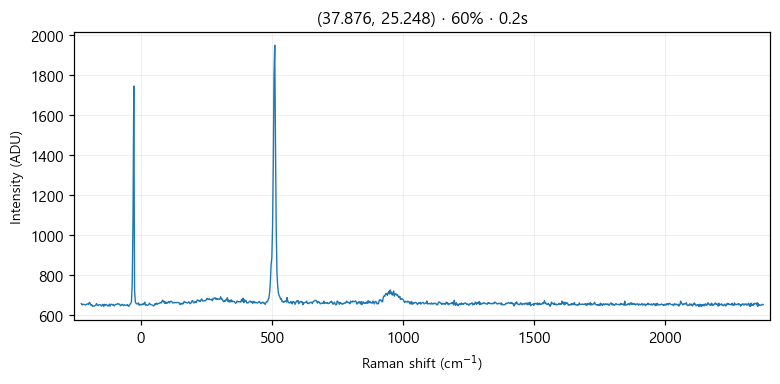

The data file committed next to this chart (first rows):
# laser_power_pct, 60
# exposure_time, 0.2
# laser_nm, 532
# mode, single
pixel, raman_shift_cm-1, wavelength_nm, intensity
0, -227.1, 525.7, 655
1, -224, 525.8, 648
2, -220.9, 525.8, 651
3, -217.9, 525.9, 651
4, -214.8, 526, 650
5, -211.7, 526.1, 648
6, -208.6, 526.2, 649
7, -205.6, 526.3, 653
8, -202.5, 526.4, 653
9, -199.4, 526.4, 650
10, -196.4, 526.5, 660
11, -193.3, 526.6, 657
12, -190.3, 526.7, 646
13, -187.2, 526.8, 649
14, -184.1, 526.9, 641
15, -181.1, 526.9, 643
16, -178, 527, 642
17, -175, 527.1, 645
18, -171.9, 527.2, 646
19, -168.9, 527.3, 655
20, -165.8, 527.4, 647
21, -162.8, 527.5, 644
22, -159.7, 527.5, 649
23, -156.7, 527.6, 649
24, -153.6, 527.7, 649
25, -150.6, 527.8, 642
26, -147.5, 527.9, 647
27, -144.5, 528, 651
28, -141.4, 528, 640
29, -138.4, 528.1, 651
30, -135.4, 528.2, 646
31, -132.3, 528.3, 651
32, -129.3, 528.4, 648
33, -126.3, 528.5, 643
34, -123.2, 528.6, 643
35, -120.2, 528.6, 652
36, -117.2, 528.7, 642
37, -114.1, 528.8, 651
38, -111.1, 528.9, 651
39, -108.1, 529, 648
40, -105, 529.1, 651
41, -102, 529.1, 643
42, -98.99, 529.2, 647
43, -95.96, 529.3, 651
44, -92.94, 529.4, 651
45, -89.92, 529.5, 652
46, -86.9, 529.6, 655
47, -83.88, 529.7, 651
48, -80.86, 529.7, 652
49, -77.84, 529.8, 644
50, -74.83, 529.9, 646
51, -71.81, 530, 651
52, -68.8, 530.1, 649
53, -65.79, 530.2, 644
54, -62.78, 530.2, 649
55, -59.77, 530.3, 647
... 968 more rows
